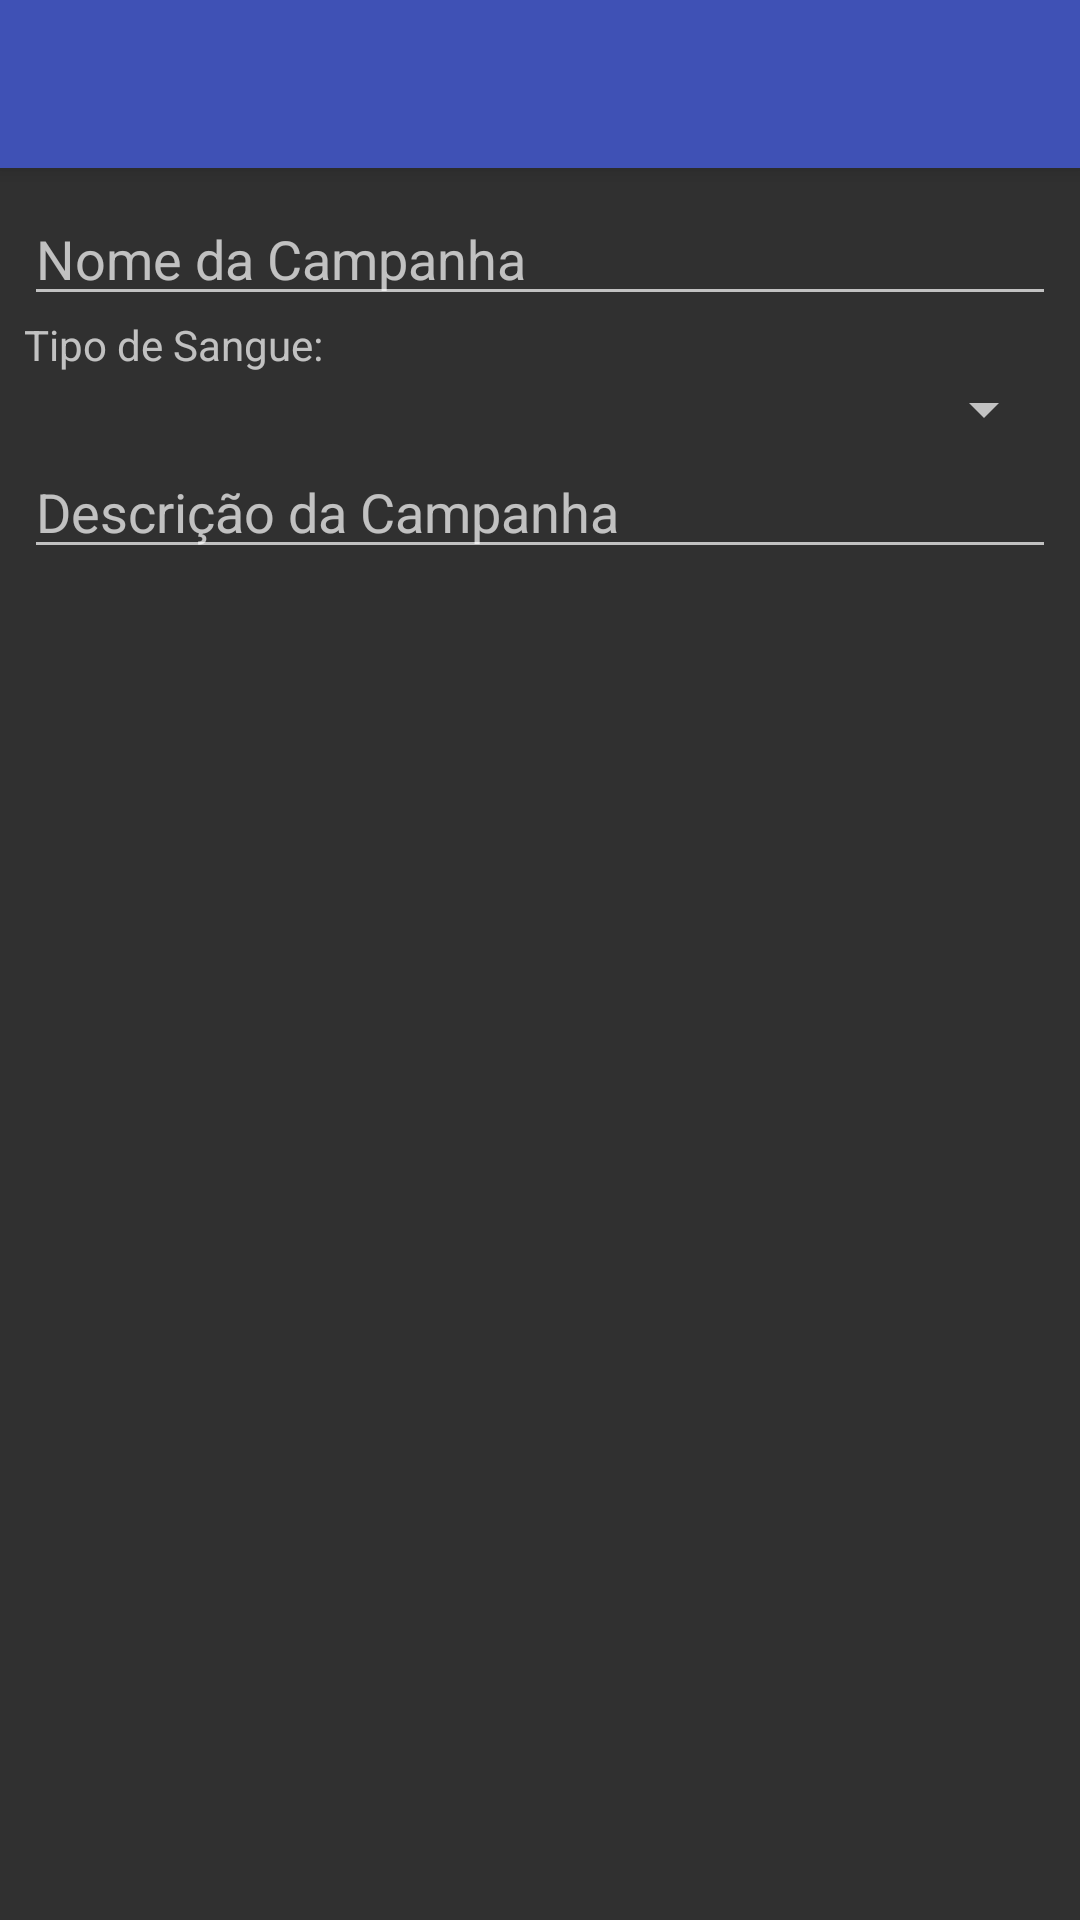

Layout XML and referenced resources for this Android screen:
<!-- AndroidManifest.xml: application theme AppTheme -->
<!-- res/layout/activity_adicionar_campanha.xml -->
<?xml version="1.0" encoding="utf-8"?>
<LinearLayout xmlns:android="http://schemas.android.com/apk/res/android"
    xmlns:tools="http://schemas.android.com/tools"
    android:id="@+id/activity_adicionar_campanha"
    android:layout_width="match_parent"
    android:layout_height="match_parent"
    android:orientation="vertical"
    tools:context="mush.com.br.blife.AdicionarDoacaoActivity">

    <android.support.v7.widget.Toolbar
        android:id="@+id/add_campanha_toolbar"
        android:layout_width="match_parent"
        android:layout_height="?attr/actionBarSize"
        android:background="@color/colorPrimary"
        android:titleTextColor="@color/colorAccent"
        android:elevation="4dp"
        android:theme="@style/ThemeOverlay.AppCompat.ActionBar" />

    <LinearLayout
        android:layout_width="match_parent"
        android:layout_height="match_parent"
        android:orientation="vertical"
        android:padding="8dp">

        <EditText
            android:id="@+id/et_nome_campanha"
            android:layout_width="match_parent"
            android:layout_height="wrap_content"
            android:hint="Nome da Campanha"/>

        <TextView
            android:layout_width="match_parent"
            android:layout_height="wrap_content"
            android:labelFor="@+id/sp_tipo_sangue_campanha"
            android:text="Tipo de Sangue: "/>

        <Spinner
            android:id="@+id/sp_tipo_sangue_campanha"
            android:layout_width="match_parent"
            android:layout_height="wrap_content"
            android:entries="@array/tipos_sangue">

        </Spinner>

        <EditText
            android:id="@+id/et_descricao_campanha"
            android:layout_width="match_parent"
            android:layout_height="wrap_content"
            android:hint="Descrição da Campanha"/>
    </LinearLayout>


</LinearLayout>
<!-- resources referenced by this layout -->
<resources>
  <color name="colorAccent">#ff4081</color>
  <color name="colorPrimary">#3F51B5</color>
  <style name="AppTheme" parent="Theme.AppCompat.NoActionBar">
          <item name="windowActionModeOverlay">true</item>
      </style>
</resources>
